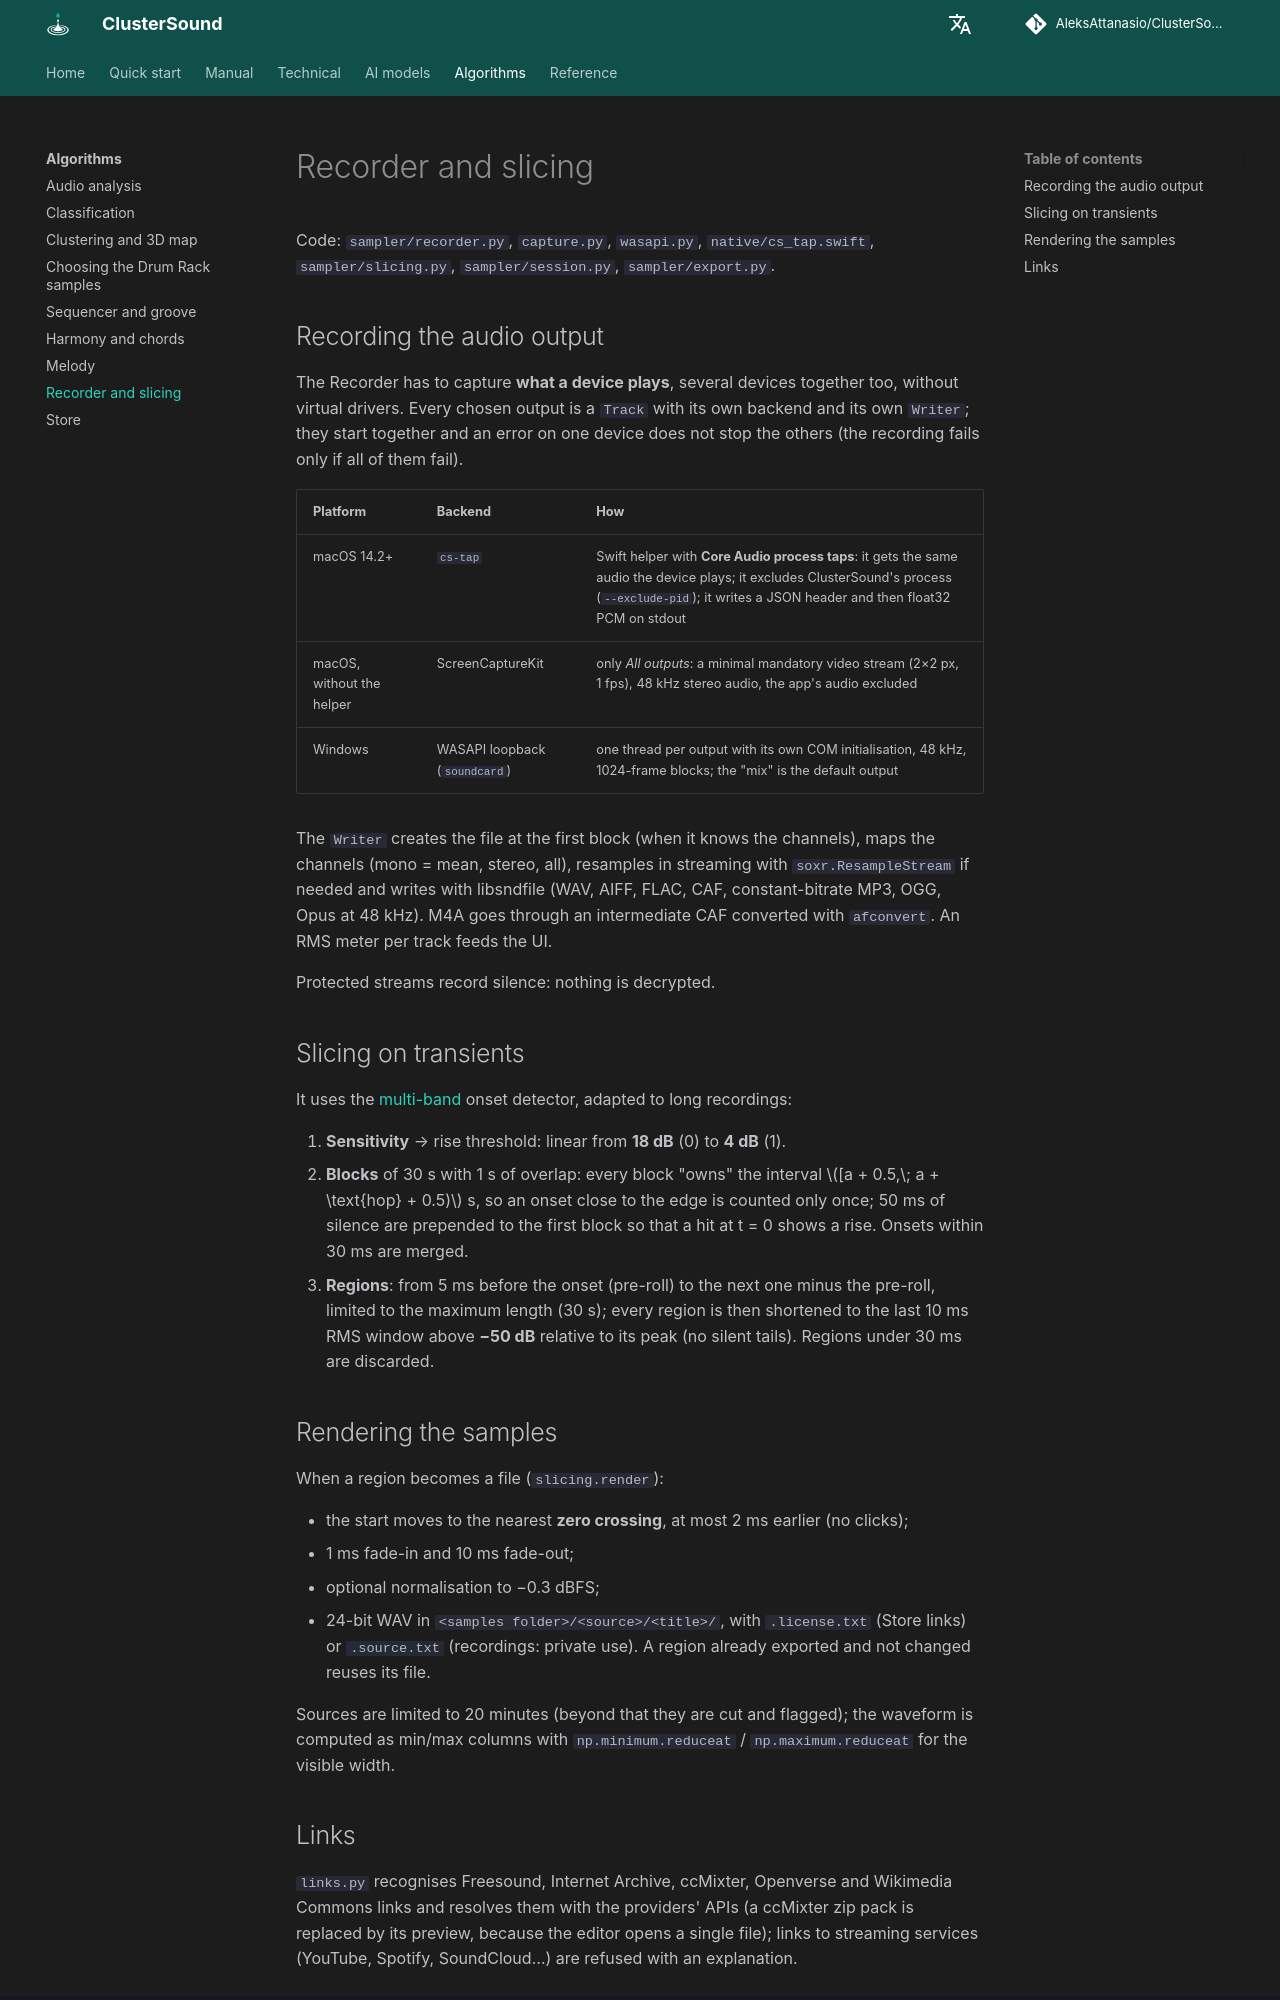

repository: AleksAttanasio/ClusterSound · page: algorithms/recorder-and-slicing/index.html · generator: mkdocs

# Recorder and slicing

Code: `sampler/recorder.py`, `capture.py`, `wasapi.py`, `native/cs_tap.swift`, `sampler/slicing.py`,
`sampler/session.py`, `sampler/export.py`.

## Recording the audio output

The Recorder has to capture **what a device plays**, several devices together too, without virtual drivers. Every
chosen output is a `Track` with its own backend and its own `Writer`; they start together and an error on one device
does not stop the others (the recording fails only if all of them fail).

| Platform | Backend | How |
|---|---|---|
| macOS 14.2+ | `cs-tap` | Swift helper with **Core Audio process taps**: it gets the same audio the device plays; it excludes ClusterSound's process (`--exclude-pid`); it writes a JSON header and then float32 PCM on stdout |
| macOS, without the helper | ScreenCaptureKit | only *All outputs*: a minimal mandatory video stream (2×2 px, 1 fps), 48 kHz stereo audio, the app's audio excluded |
| Windows | WASAPI loopback (`soundcard`) | one thread per output with its own COM initialisation, 48 kHz, 1024-frame blocks; the "mix" is the default output |

The `Writer` creates the file at the first block (when it knows the channels), maps the channels (mono = mean,
stereo, all), resamples in streaming with `soxr.ResampleStream` if needed and writes with libsndfile (WAV, AIFF, FLAC,
CAF, constant-bitrate MP3, OGG, Opus at 48 kHz). M4A goes through an intermediate CAF converted with `afconvert`. An
RMS meter per track feeds the UI.

Protected streams record silence: nothing is decrypted.

## Slicing on transients

It uses the [multi-band](audio-analysis.md#multi-band-onsets) onset detector, adapted to long recordings:

1. **Sensitivity** → rise threshold: linear from **18 dB** (0) to **4 dB** (1).
2. **Blocks** of 30 s with 1 s of overlap: every block "owns" the interval \([a + 0.5,\; a + \text{hop} + 0.5)\) s, so an
   onset close to the edge is counted only once; 50 ms of silence are prepended to the first block so that a hit at
   t = 0 shows a rise. Onsets within 30 ms are merged.
3. **Regions**: from 5 ms before the onset (pre-roll) to the next one minus the pre-roll, limited to the maximum
   length (30 s); every region is then shortened to the last 10 ms RMS window above **−50 dB** relative to its peak
   (no silent tails). Regions under 30 ms are discarded.

## Rendering the samples

When a region becomes a file (`slicing.render`):

- the start moves to the nearest **zero crossing**, at most 2 ms earlier (no clicks);
- 1 ms fade-in and 10 ms fade-out;
- optional normalisation to −0.3 dBFS;
- 24-bit WAV in `<samples folder>/<source>/<title>/`, with `.license.txt` (Store links) or `.source.txt`
  (recordings: private use). A region already exported and not changed reuses its file.

Sources are limited to 20 minutes (beyond that they are cut and flagged); the waveform is computed as min/max columns
with `np.minimum.reduceat` / `np.maximum.reduceat` for the visible width.
